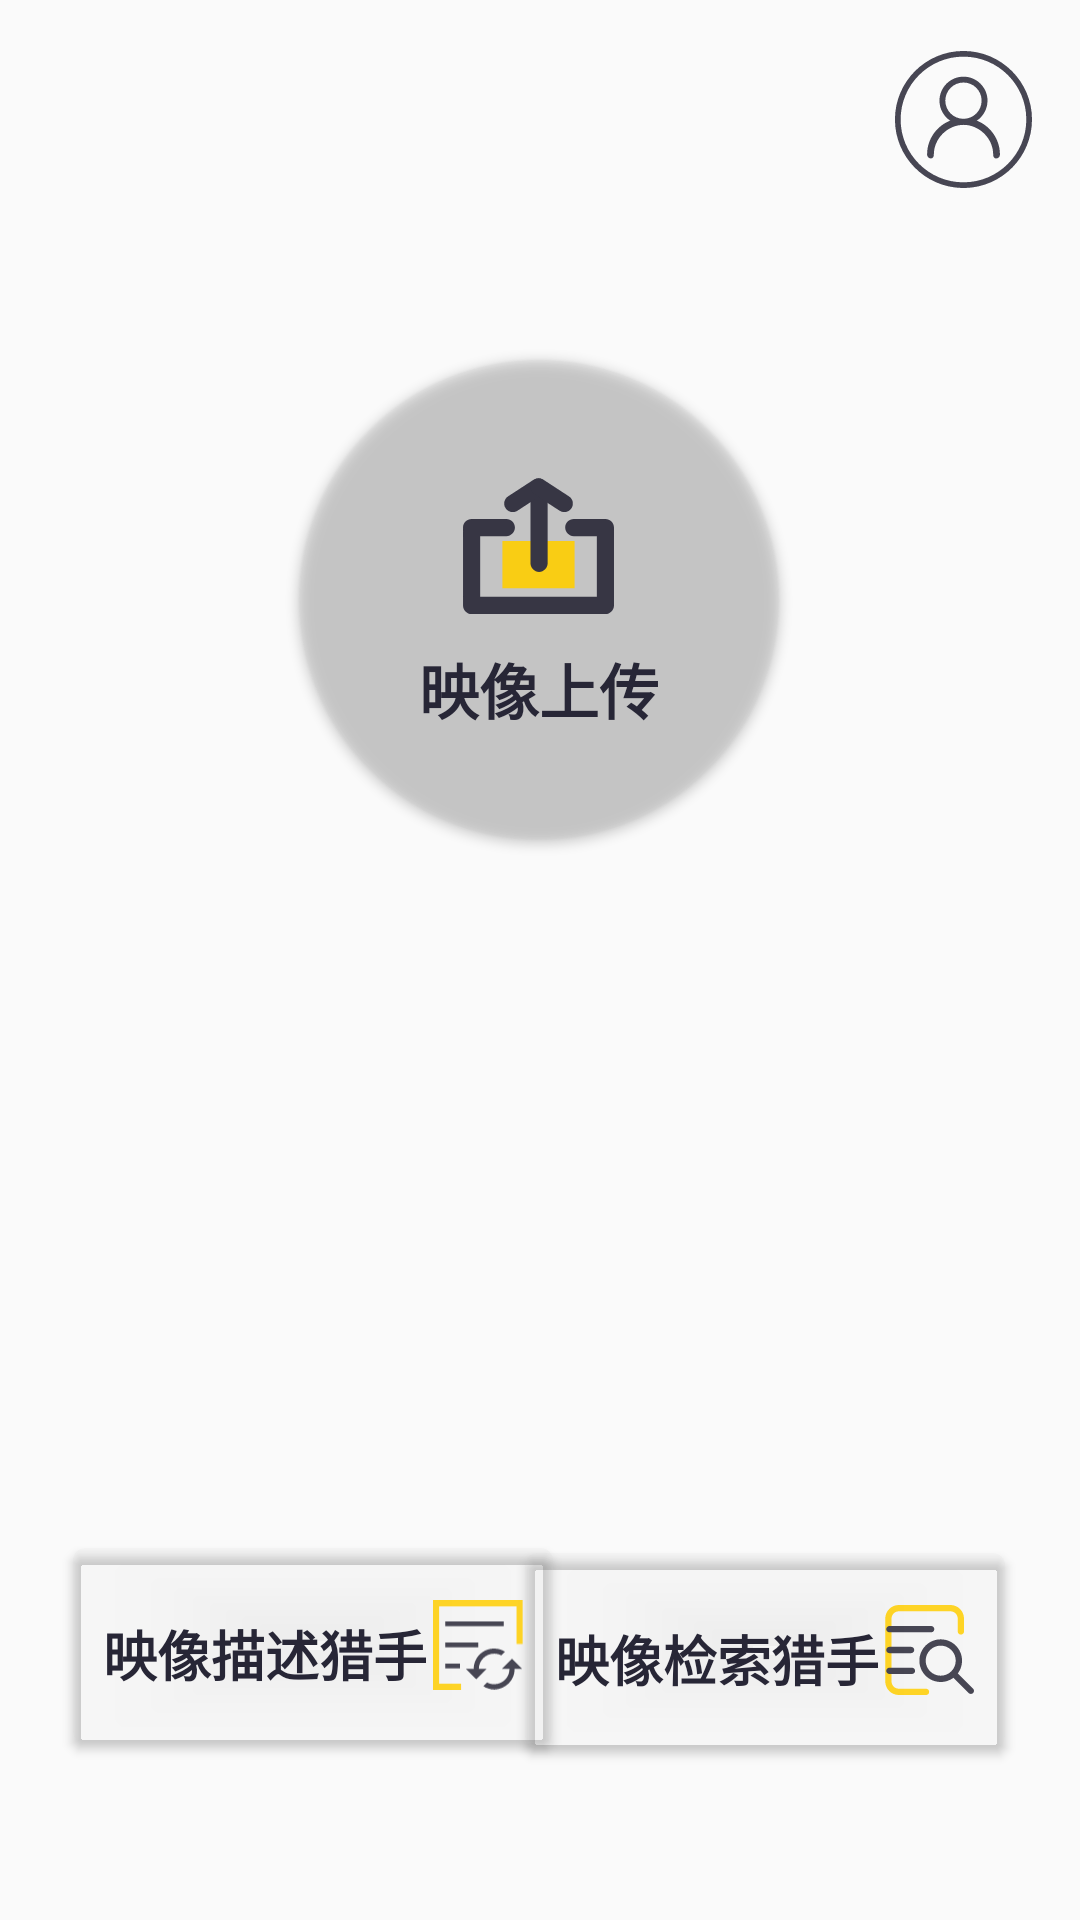

Write the Android layout XML for this screen, with the resource values it uses.
<!-- AndroidManifest.xml: application theme Theme.SAG -->
<!-- res/layout/activity_main.xml -->
<?xml version="1.0" encoding="utf-8"?>
<androidx.constraintlayout.widget.ConstraintLayout xmlns:android="http://schemas.android.com/apk/res/android"
    xmlns:app="http://schemas.android.com/apk/res-auto"
    xmlns:tools="http://schemas.android.com/tools"
    android:background="@drawable/bg2"
    android:layout_width="match_parent"
    android:layout_height="match_parent">

    <androidx.constraintlayout.widget.Guideline
        android:id="@+id/guideline12"
        android:layout_width="wrap_content"
        android:layout_height="wrap_content"
        android:orientation="horizontal"
        app:layout_constraintGuide_percent="0.37" />


    <androidx.cardview.widget.CardView
        android:id="@+id/upload"
        android:layout_width="160dp"
        android:layout_height="160dp"
        android:layout_marginTop="120dp"
        android:layout_marginBottom="25dp"
        android:clickable="true"
        app:cardBackgroundColor="#1ACCCCCC"
        app:cardCornerRadius="80dp"
        app:layout_constraintBottom_toTopOf="@+id/guideline12"
        app:layout_constraintEnd_toEndOf="parent"
        app:layout_constraintHorizontal_bias="0.498"
        app:layout_constraintStart_toStartOf="parent"
        app:layout_constraintTop_toTopOf="parent"
        app:layout_constraintVertical_bias="0.0">

        <ImageView
            android:id="@+id/upload_image"
            android:layout_width="wrap_content"
            android:layout_height="wrap_content"
            android:layout_gravity="center_horizontal"
            android:paddingTop="30dp"
            android:src="@drawable/upload_" />

        <TextView
            android:id="@+id/upload_text"
            android:layout_width="wrap_content"
            android:layout_height="wrap_content"
            android:layout_gravity="center_horizontal"
            android:layout_marginTop="95dp"
            android:text="映像上传"
            android:textColor="#272636"
            android:textSize="20sp"
            android:textStyle="bold" />

    </androidx.cardview.widget.CardView>

    <androidx.constraintlayout.widget.Guideline
        android:id="@+id/guideline15"
        android:layout_width="wrap_content"
        android:layout_height="wrap_content"
        android:orientation="vertical"
        app:layout_constraintEnd_toEndOf="parent"
        app:layout_constraintGuide_percent="0.5"
        app:layout_constraintStart_toStartOf="parent" />

    <androidx.cardview.widget.CardView
        android:clickable="true"
        android:id="@+id/generate"
        android:layout_width="160dp"
        android:layout_height="65dp"
        app:cardBackgroundColor="#1ACCCCCC"
        android:layout_marginStart="25dp"
        android:layout_marginBottom="10dp"
        app:cardCornerRadius="4dp"
        app:layout_constraintBottom_toBottomOf="parent"
        app:layout_constraintEnd_toStartOf="@+id/guideline15"
        app:layout_constraintHorizontal_bias="0.142"
        app:layout_constraintStart_toStartOf="parent"
        app:layout_constraintTop_toTopOf="@+id/guideline12"
        app:layout_constraintVertical_bias="0.851">

        <TextView
            android:id="@+id/generate_text"
            android:layout_width="wrap_content"
            android:layout_height="wrap_content"
            android:layout_marginStart="10dp"
            android:layout_marginTop="22dp"
            android:text="映像描述猎手"
            android:textColor="#272636"
            android:textSize="18sp"
            android:textStyle="bold" />

        <ImageView
            android:id="@+id/generate_image"
            android:layout_width="30dp"
            android:layout_height="30dp"
            android:layout_gravity="center_vertical"
            android:layout_marginStart="120dp"
            android:src="@drawable/generate_0" />

    </androidx.cardview.widget.CardView>

    <androidx.cardview.widget.CardView
        android:clickable="true"
        android:id="@+id/search"
        android:layout_width="160dp"
        android:layout_height="65dp"
        android:layout_marginTop="120dp"
        android:layout_marginEnd="25dp"
        android:layout_marginBottom="25dp"
        app:cardBackgroundColor="#1ACCCCCC"
        app:cardCornerRadius="4dp"
        app:layout_constraintBottom_toBottomOf="parent"
        app:layout_constraintEnd_toEndOf="parent"
        app:layout_constraintHorizontal_bias="1.0"
        app:layout_constraintStart_toStartOf="@+id/guideline15"
        app:layout_constraintTop_toTopOf="@+id/guideline12"
        app:layout_constraintVertical_bias="0.832">

        <TextView
            android:id="@+id/search_text"
            android:layout_width="wrap_content"
            android:layout_height="wrap_content"
            android:layout_marginStart="10dp"
            android:layout_marginTop="22dp"
            android:text="映像检索猎手"
            android:textColor="#272636"
            android:textSize="18sp"
            android:textStyle="bold" />

        <ImageView
            android:id="@+id/search_image"
            android:layout_width="30dp"
            android:layout_height="30dp"
            android:layout_gravity="center_vertical"
            android:layout_marginStart="120dp"
            android:src="@drawable/search_0" />
    </androidx.cardview.widget.CardView>

    <ImageView
        android:id="@+id/user"
        android:layout_width="46dp"
        android:layout_height="48dp"
        android:layout_marginTop="15dp"
        android:layout_marginEnd="15dp"
        android:clickable="true"
        app:layout_constraintBottom_toTopOf="@+id/guideline12"
        app:layout_constraintEnd_toEndOf="parent"
        app:layout_constraintHorizontal_bias="0.997"
        app:layout_constraintStart_toStartOf="parent"
        app:layout_constraintTop_toTopOf="parent"
        app:layout_constraintVertical_bias="0.004"
        app:srcCompat="@drawable/user_0"
        tools:ignore="SpeakableTextPresentCheck,TouchTargetSizeCheck" />

</androidx.constraintlayout.widget.ConstraintLayout>
<!-- resources referenced by this layout -->
<resources>
  <!-- drawable generate_0 (drawable) -->
  <vector android:alpha="0.85" android:autoMirrored="true"
      android:height="49.800797dp" android:viewportHeight="1024"
      android:viewportWidth="1028" android:width="50dp" xmlns:android="http://schemas.android.com/apk/res/android">
      <path android:fillColor="#FFCE00" android:pathData="M320.7,1024H0V0h1024v501.5h-69.7V69.7H69.7v884.5h251z"/>
      <path android:fillColor="#272636" android:pathData="M903.2,669.4L786.2,786.2h87.7c0,96.7 -78.6,175.3 -175.3,175.3 -28.6,0.1 -56.7,-7 -81.8,-20.4l-42.6,42.6c37.2,23.7 80.4,36.3 124.5,36.3C827.8,1020 932.4,915.4 932.4,786.2h87.7L903.2,669.4zM523.3,786.2c0,-96.7 78.6,-175.3 175.3,-175.3 29.5,0 57.6,7.3 81.8,20.4l42.6,-42.6c-37.2,-23.7 -80.4,-36.3 -124.5,-36.3 -129.2,0 -233.8,104.6 -233.8,233.8h-87.7L494.1,903.2l116.8,-116.8h-87.7v-0.1zM806.8,241.4H139.5V295.8h667.4zM518,482.8H139.5v54.4h378.5zM309.8,724.2H139.5v54.5h170.3z"/>
  </vector>
  <!-- drawable upload_ (drawable) -->
  <vector android:alpha="0.9" android:autoMirrored="true"
      android:height="65dp" android:viewportHeight="1024"
      android:viewportWidth="1024" android:width="65dp" xmlns:android="http://schemas.android.com/apk/res/android">
      <path android:fillColor="#FFCE00" android:pathData="M322.5,477.4h379v249h-379z"/>
      <path android:fillColor="#272636" android:pathData="M863.3,861H160.7c-24.9,0 -45,-20.1 -45,-45V407.3c0,-24.9 20.1,-45 45,-45h182.5c24.9,0 45,20.1 45,45s-20.1,45 -45,45H205.7V771h612.7V452.3H697.2c-24.9,0 -45,-20.1 -45,-45s20.1,-45 45,-45h166.2c24.9,0 45,20.1 45,45V816c-0.1,24.8 -20.2,45 -45.1,45z"/>
      <path android:fillColor="#272636" android:pathData="M515,640.2c-24.9,0 -45,-20.1 -45,-45v-394c0,-24.9 20.1,-45 45,-45s45,20.1 45,45v394c0,24.9 -20.1,45 -45,45z"/>
      <path android:fillColor="#272636" android:pathData="M376.8,326.2c-14.7,0 -29.1,-7.2 -37.7,-20.4 -13.6,-20.8 -7.7,-48.7 13.1,-62.3l134,-87.3c20.8,-13.6 48.7,-7.7 62.3,13.1 13.6,20.8 7.7,48.7 -13.1,62.3l-134,87.3c-7.6,5 -16.2,7.3 -24.6,7.3z"/>
      <path android:fillColor="#272636" android:pathData="M647.4,326.2c-8.4,0 -16.9,-2.4 -24.5,-7.3l-134,-87.3c-20.8,-13.6 -26.7,-41.4 -13.1,-62.3 13.6,-20.8 41.4,-26.7 62.3,-13.1l134,87.3c20.8,13.6 26.7,41.4 13.1,62.3 -8.6,13.2 -23.1,20.4 -37.8,20.4z"/>
  </vector>
  <!-- drawable user_0 (drawable) -->
  <vector android:alpha="0.85" android:autoMirrored="true"
      android:height="200dp" android:viewportHeight="1024"
      android:viewportWidth="1024" android:width="200dp" xmlns:android="http://schemas.android.com/apk/res/android">
      <path android:fillColor="#272636" android:pathData="M515.5,7.1c-280.4,0 -508.5,228.1 -508.5,508.5s228.1,508.5 508.5,508.5 508.5,-228.1 508.5,-508.5S795.9,7.1 515.5,7.1zM515.5,981.9c-257.1,0 -466.3,-209.2 -466.3,-466.3 0,-257.1 209.2,-466.3 466.3,-466.3s466.3,209.2 466.3,466.3S772.7,981.9 515.5,981.9zM614.6,524.2 L614.6,524.2c47.8,-32 79.2,-86.4 79.2,-148.2 0,-98.4 -79.8,-178.2 -178.2,-178.2 -98.4,0 -178.2,79.8 -178.2,178.2 0,61.8 31.5,116.2 79.3,148.2 -100.3,39.5 -171.2,137.2 -171.2,251.5 0,0.2 0,0.4 0,0.7 0,0 -0,0.1 -0,0.1 0,15.6 12.7,28.2 28.3,28.2 15.6,0 21.9,-12.6 21.9,-28.2 0,-0.3 -0.1,-0.7 -0.1,-1 0.1,-118 102.2,-220 220.2,-220 118.1,0 220.2,102.1 220.2,220.2 0,0.1 -1.5,29.1 22,29.1 15.5,0 28.1,-12.6 28.1,-28.1 0,-0.1 -0,-0.1 -0,-0.2 0,-0.3 0,-0.5 0,-0.8C785.8,661.3 714.8,563.7 614.6,524.2zM515.5,510.7c-74.4,0 -134.7,-60.3 -134.7,-134.7 0,-74.4 60.3,-134.7 134.7,-134.7 74.4,0 134.7,60.3 134.7,134.7S589.9,510.7 515.5,510.7z"/>
  </vector>
  <style name="Theme.SAG" parent="Theme.MaterialComponents.DayNight.NoActionBar.Bridge">
          
      </style>
</resources>
